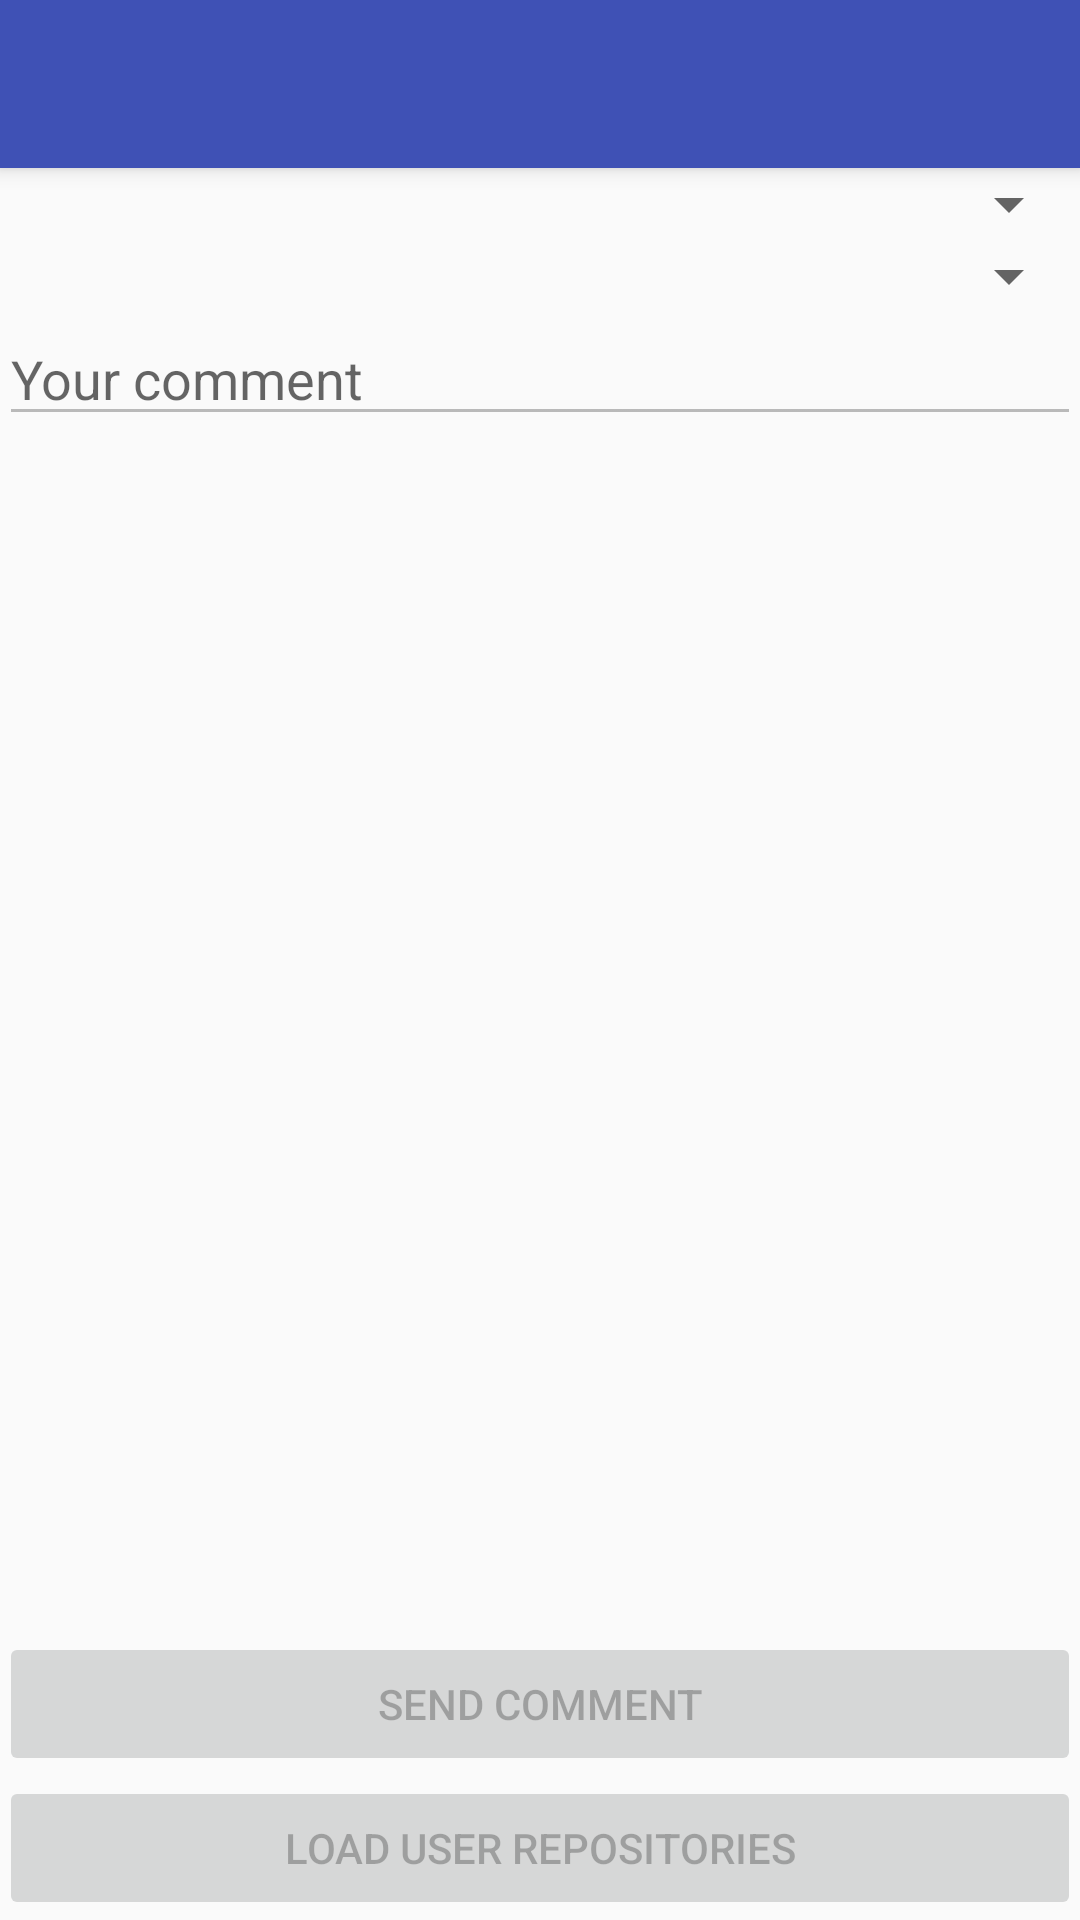

Android layout source for this screen:
<!-- AndroidManifest.xml: application theme AppTheme -->
<!-- res/layout/activity_main.xml -->
<?xml version="1.0" encoding="utf-8"?>
<LinearLayout xmlns:android="http://schemas.android.com/apk/res/android"
    xmlns:tools="http://schemas.android.com/tools"
    android:id="@+id/activity_main"
    android:layout_width="match_parent"
    android:layout_height="match_parent"
    android:orientation="vertical"
    tools:context="com.vitiello.android.retrofitgithub.view.MainActivity">

    <androidx.appcompat.widget.Toolbar
        android:id="@+id/toolbar"
        android:layout_width="match_parent"
        android:layout_height="?attr/actionBarSize"
        android:background="?attr/colorPrimary"
        android:elevation="4dp" />

    <RelativeLayout
        android:layout_width="match_parent"
        android:layout_height="match_parent"
        android:paddingLeft="@dimen/activity_horizontal_margin"
        android:paddingTop="@dimen/activity_vertical_margin"
        android:paddingRight="@dimen/activity_horizontal_margin"
        android:paddingBottom="@dimen/activity_vertical_margin">

        <Spinner
            android:id="@+id/repositoriesSpinner"
            android:layout_width="match_parent"
            android:layout_height="wrap_content" />

        <Spinner
            android:id="@+id/issuesSpinner"
            android:layout_width="match_parent"
            android:layout_height="wrap_content"
            android:layout_below="@id/repositoriesSpinner" />

        <EditText
            android:id="@+id/commentEditText"
            android:layout_width="match_parent"
            android:layout_height="wrap_content"
            android:layout_below="@id/issuesSpinner"
            android:enabled="false"
            android:hint="Your comment"
            android:imeOptions="actionDone"
            android:inputType="text"
            android:maxLines="1" />

        <Button
            android:id="@+id/loadReposButtons"
            android:layout_width="match_parent"
            android:layout_height="wrap_content"
            android:layout_alignParentBottom="true"
            android:enabled="false"
            android:gravity="center"
            android:onClick="onClick"
            android:text="Load user repositories" />

        <Button
            android:id="@+id/sendButton"
            android:layout_width="match_parent"
            android:layout_height="wrap_content"
            android:layout_above="@id/loadReposButtons"
            android:enabled="false"
            android:onClick="onClick"
            android:text="Send comment" />
    </RelativeLayout>
</LinearLayout>
<!-- resources referenced by this layout -->
<resources>
  <style name="AppTheme" parent="Theme.AppCompat.Light.NoActionBar">
          <item name="colorPrimary">@color/colorPrimary</item>
          <item name="colorPrimaryDark">@color/colorPrimaryDark</item>
          <item name="colorAccent">@color/colorAccent</item>
      </style>
  <color name="colorPrimary">#3F51B5</color>
  <color name="colorPrimaryDark">#303F9F</color>
  <color name="colorAccent">#FF4081</color>
</resources>
